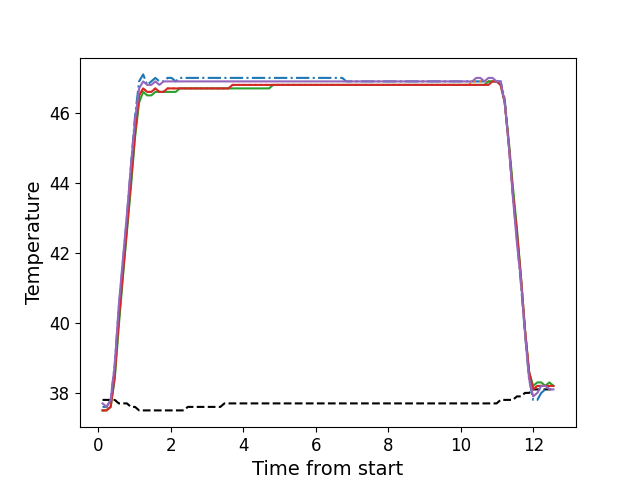

The file beside this chart, header and first rows:
, times, neutral, z1, z2, z3, z4, z5
0, 0.1126, 37.8, 37.6, 37.5, 37.5, 37.5, 37.7
1, 0.2236, 37.8, 37.6, 37.5, 37.5, 37.5, 37.6
2, 0.3372, 37.8, 37.8, 37.7, 37.6, 37.6, 37.8
3, 0.4488, 37.8, 38.8, 38.5, 38.4, 38.5, 38.8
4, 0.5605, 37.7, 40.4, 40.0, 39.9, 40.1, 40.5
5, 0.6731, 37.7, 41.7, 41.5, 41.3, 41.4, 41.8
6, 0.7847, 37.7, 43.0, 42.7, 42.6, 42.7, 43.1
7, 0.8973, 37.6, 44.5, 44.0, 43.9, 44.1, 44.5
8, 1.008, 37.6, 45.9, 45.4, 45.3, 45.4, 45.8
9, 1.121, 37.5, 46.9, 46.5, 46.3, 46.5, 46.7
10, 1.233, 37.5, 47.1, 46.7, 46.6, 46.7, 46.9
11, 1.345, 37.5, 46.8, 46.6, 46.5, 46.6, 46.8
12, 1.458, 37.5, 46.9, 46.6, 46.5, 46.6, 46.8
13, 1.569, 37.5, 47.0, 46.7, 46.6, 46.7, 46.9
14, 1.682, 37.5, 46.9, 46.6, 46.6, 46.6, 46.8
15, 1.794, 37.5, 46.9, 46.6, 46.6, 46.6, 46.9
16, 1.906, 37.5, 47.0, 46.7, 46.6, 46.7, 46.9
17, 2.017, 37.5, 47.0, 46.7, 46.6, 46.7, 46.9
18, 2.13, 37.5, 46.9, 46.7, 46.6, 46.7, 46.9
19, 2.242, 37.5, 47.0, 46.7, 46.7, 46.7, 46.9
20, 2.354, 37.5, 47.0, 46.7, 46.7, 46.7, 46.9
21, 2.465, 37.6, 47.0, 46.7, 46.7, 46.7, 46.9
22, 2.578, 37.6, 47.0, 46.7, 46.7, 46.7, 46.9
23, 2.691, 37.6, 47.0, 46.7, 46.7, 46.7, 46.9
24, 2.802, 37.6, 47.0, 46.7, 46.7, 46.7, 46.9
25, 2.915, 37.6, 47.0, 46.7, 46.7, 46.7, 46.9
26, 3.026, 37.6, 47.0, 46.7, 46.7, 46.7, 46.9
27, 3.138, 37.6, 47.0, 46.7, 46.7, 46.7, 46.9
28, 3.251, 37.6, 47.0, 46.7, 46.7, 46.7, 46.9
29, 3.362, 37.6, 47.0, 46.7, 46.7, 46.7, 46.9
30, 3.474, 37.7, 47.0, 46.7, 46.7, 46.7, 46.9
31, 3.587, 37.7, 47.0, 46.7, 46.7, 46.7, 46.9
32, 3.699, 37.7, 47.0, 46.8, 46.7, 46.8, 46.9
33, 3.811, 37.7, 47.0, 46.8, 46.7, 46.8, 46.9
34, 3.923, 37.7, 47.0, 46.8, 46.7, 46.8, 46.9
35, 4.035, 37.7, 47.0, 46.8, 46.7, 46.8, 46.9
36, 4.147, 37.7, 47.0, 46.8, 46.7, 46.8, 46.9
37, 4.259, 37.7, 47.0, 46.8, 46.7, 46.8, 46.9
38, 4.371, 37.7, 47.0, 46.8, 46.7, 46.8, 46.9
39, 4.484, 37.7, 47.0, 46.8, 46.7, 46.8, 46.9
40, 4.595, 37.7, 47.0, 46.8, 46.7, 46.8, 46.9
41, 4.708, 37.7, 47.0, 46.8, 46.7, 46.8, 46.9
42, 4.82, 37.7, 47.0, 46.8, 46.8, 46.8, 46.9
43, 4.932, 37.7, 47.0, 46.8, 46.8, 46.8, 46.9
44, 5.044, 37.7, 47.0, 46.8, 46.8, 46.8, 46.9
45, 5.156, 37.7, 47.0, 46.8, 46.8, 46.8, 46.9
46, 5.267, 37.7, 47.0, 46.8, 46.8, 46.8, 46.9
47, 5.38, 37.7, 47.0, 46.8, 46.8, 46.8, 46.9
48, 5.492, 37.7, 47.0, 46.8, 46.8, 46.8, 46.9
49, 5.604, 37.7, 47.0, 46.8, 46.8, 46.8, 46.9
50, 5.716, 37.7, 47.0, 46.8, 46.8, 46.8, 46.9
51, 5.829, 37.7, 47.0, 46.8, 46.8, 46.8, 46.9
52, 5.94, 37.7, 47.0, 46.8, 46.8, 46.8, 46.9
53, 6.053, 37.7, 47.0, 46.8, 46.8, 46.8, 46.9
54, 6.164, 37.7, 47.0, 46.8, 46.8, 46.8, 46.9
55, 6.276, 37.7, 47.0, 46.8, 46.8, 46.8, 46.9
56, 6.389, 37.7, 47.0, 46.8, 46.8, 46.8, 46.9
57, 6.501, 37.7, 47.0, 46.8, 46.8, 46.8, 46.9
58, 6.613, 37.7, 47.0, 46.8, 46.8, 46.8, 46.9
59, 6.725, 37.7, 47.0, 46.8, 46.8, 46.8, 46.9
... 52 more rows
